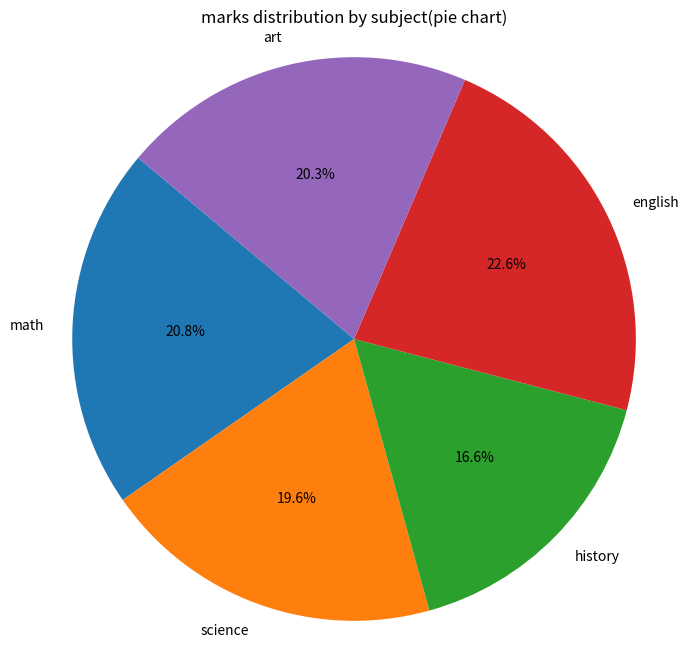
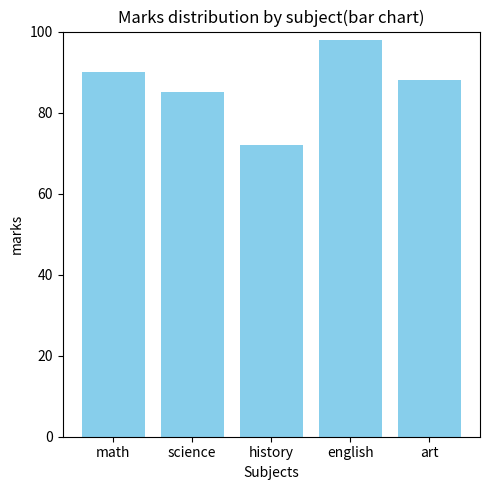

The script that saved these images, in order:
import matplotlib.pyplot as plt
subject=["math","science","history","english","art"]
marks=[90,85,72,98,88]
plt.figure(figsize=(8,8))
plt.pie(marks,labels=subject,autopct='%1.1f%%',startangle=140)
plt.title("marks distribution by subject(pie chart)")
plt.axis("Equal")
plt.figure(figsize=(5,5))
plt.bar(subject,marks,color="skyblue")
plt.title("Marks distribution by subject(bar chart)")
plt.xlabel("Subjects")
plt.ylabel("marks")
plt.ylim(0,100)
plt.tight_layout()
plt.show()
